The GitHub repository AYUSHMSINGH2004/PoultryHealth-Intelligence contains a labelled image folder "Roboflow Dataset" with 5 categories: bumblefoot, fowlpox, healthy, coryza, CRD. Examples follow, each with its label.

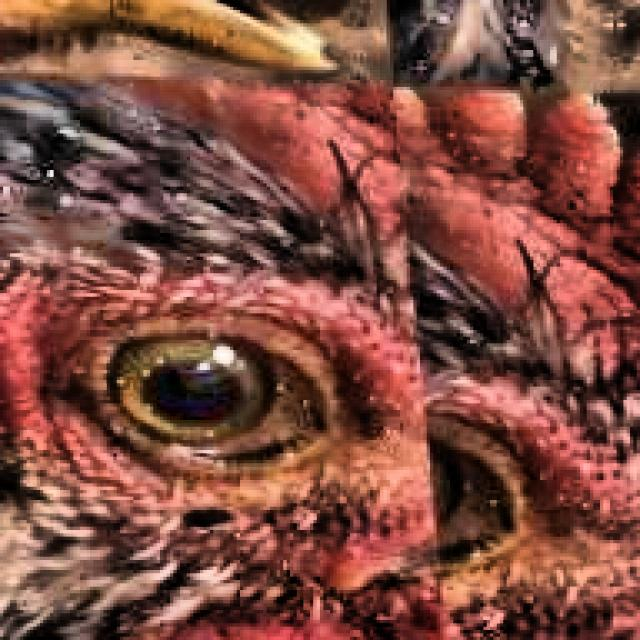
Label: CRD

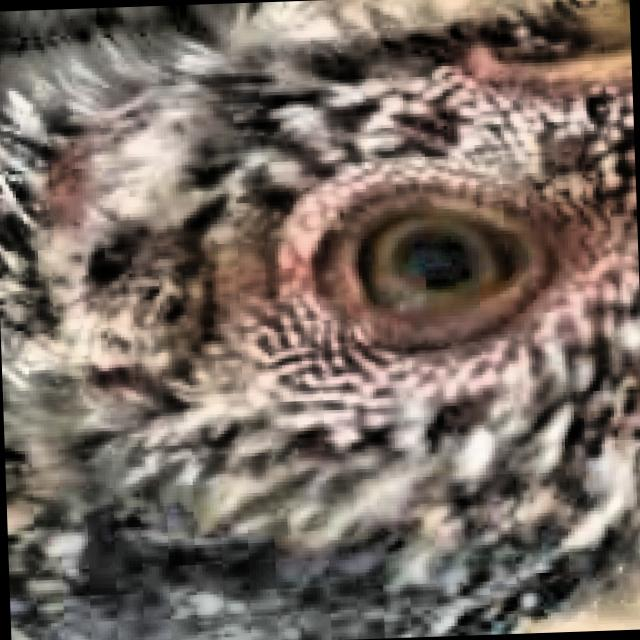
Label: healthy

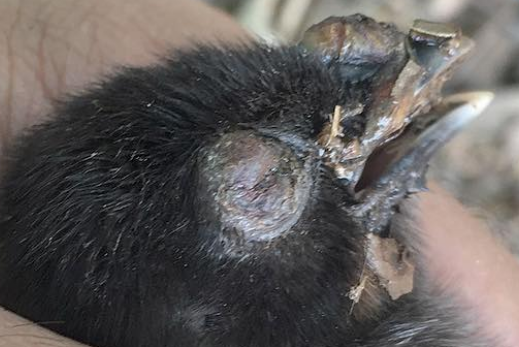
Label: fowlpox

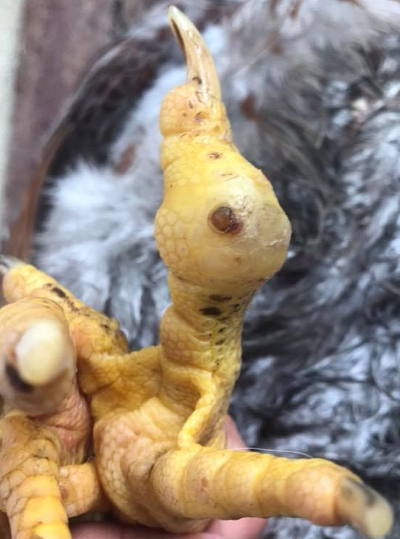
Label: bumblefoot

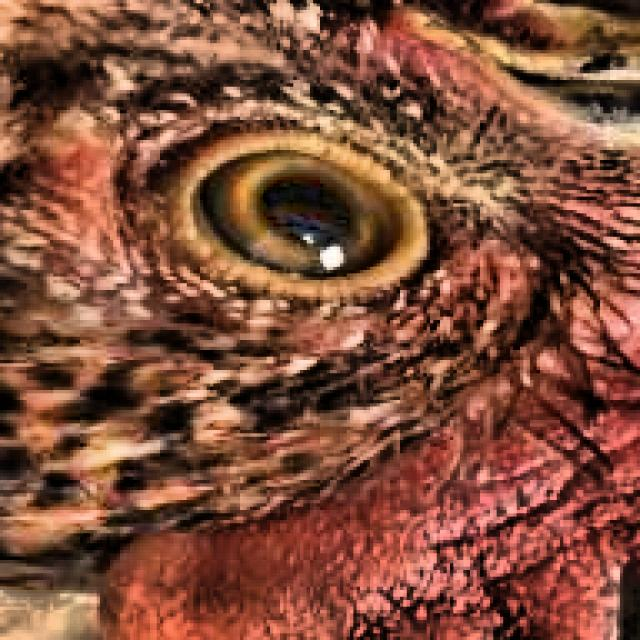
Label: healthy

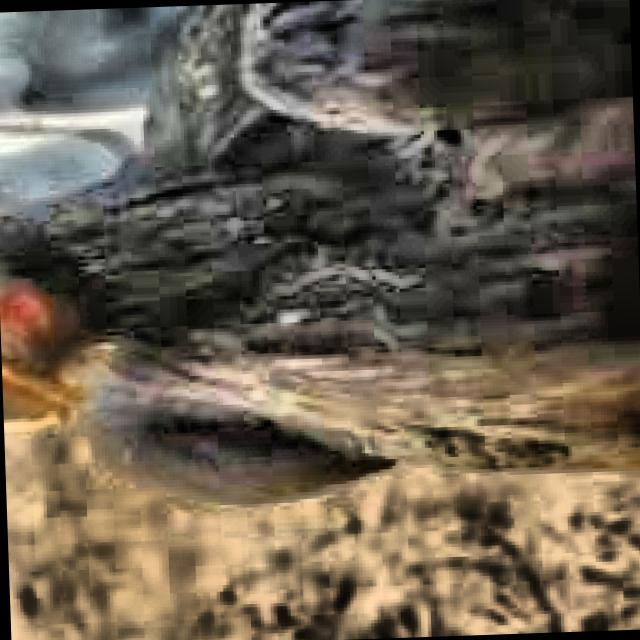
Label: coryza
